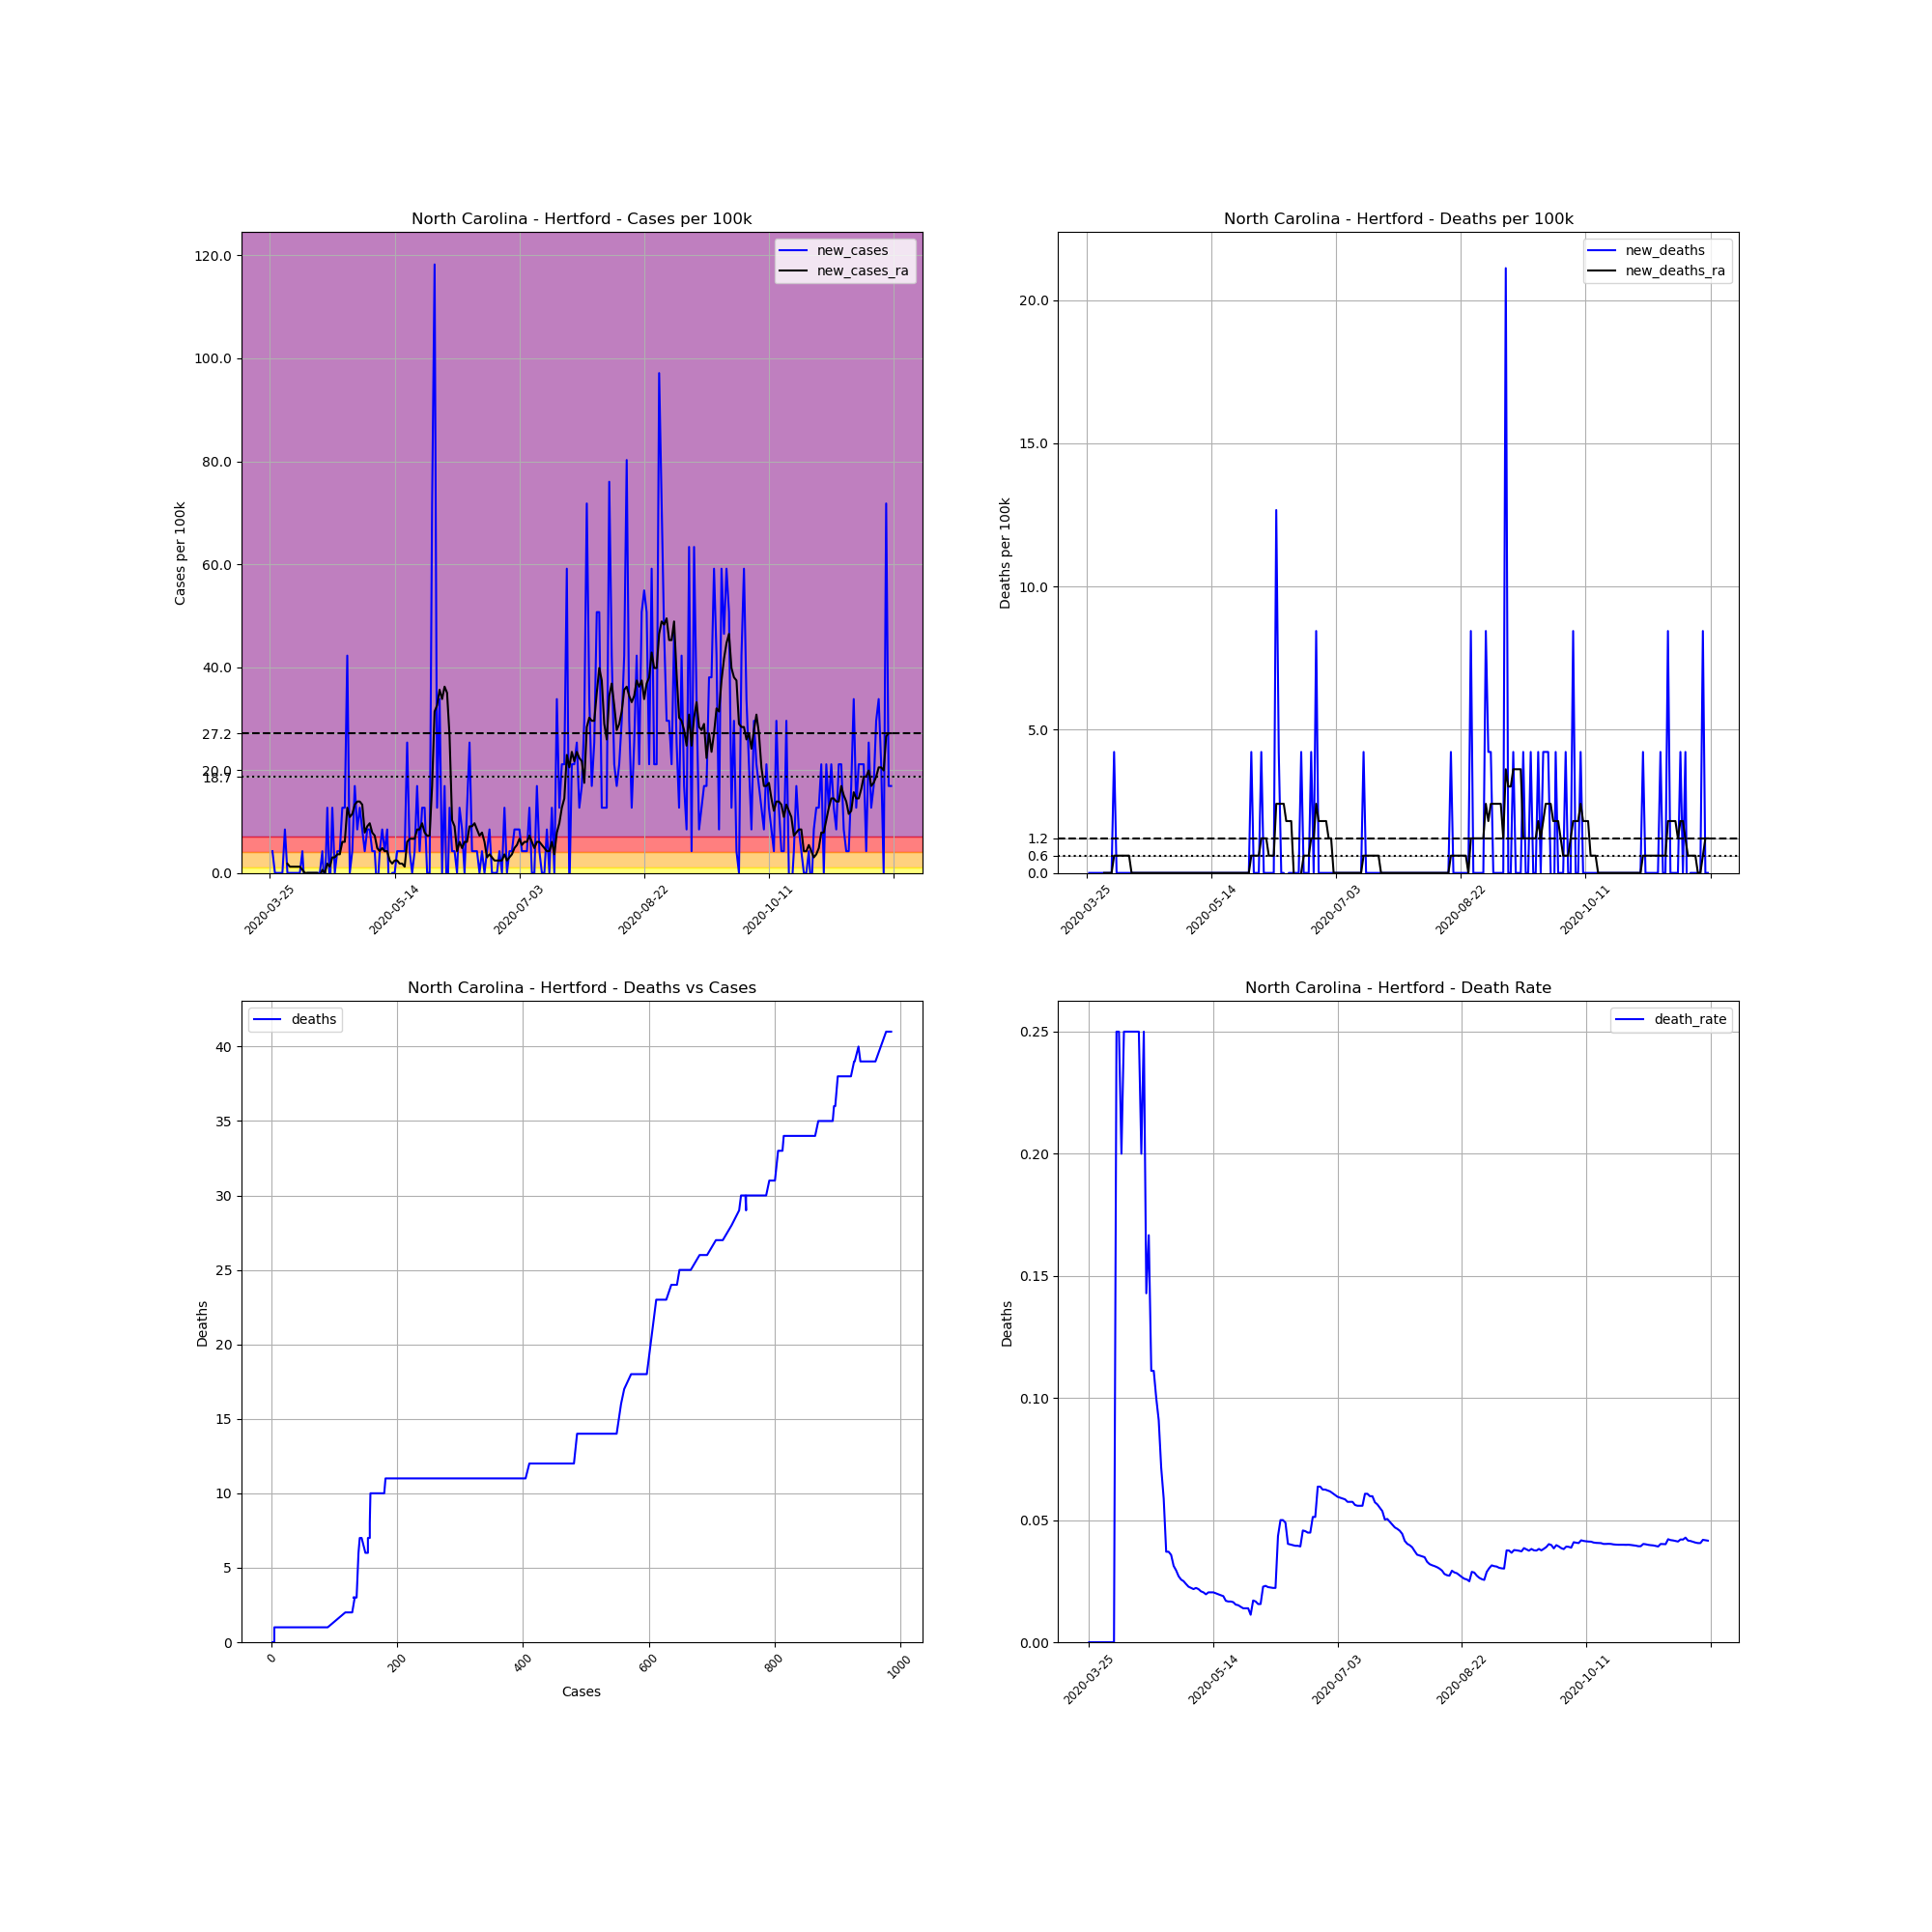

Source data for this figure (header and first rows):
, date, county, state, fips, cases, deaths, COUNTY, STNAME, CTYNAME, POPESTIMATE2019, cases_per_100k, deaths_per_100k, death_rate, new_cases, new_deaths, new_cases_ra, new_deaths_ra
363893, 2020-03-25, Hertford, North Carolina, 37091, 1, 0.0, 91, North Carolina, Hertford, 23677, 4.224, 0.0, 0.0, , , , 
363894, 2020-03-26, Hertford, North Carolina, 37091, 2, 0.0, 91, North Carolina, Hertford, 23677, 8.447, 0.0, 0.0, 4.224, 0.0, , 
363895, 2020-03-27, Hertford, North Carolina, 37091, 2, 0.0, 91, North Carolina, Hertford, 23677, 8.447, 0.0, 0.0, 0.0, 0.0, , 
363896, 2020-03-28, Hertford, North Carolina, 37091, 2, 0.0, 91, North Carolina, Hertford, 23677, 8.447, 0.0, 0.0, 0.0, 0.0, , 
363897, 2020-03-29, Hertford, North Carolina, 37091, 2, 0.0, 91, North Carolina, Hertford, 23677, 8.447, 0.0, 0.0, 0.0, 0.0, , 
363898, 2020-03-30, Hertford, North Carolina, 37091, 2, 0.0, 91, North Carolina, Hertford, 23677, 8.447, 0.0, 0.0, 0.0, 0.0, , 
363899, 2020-03-31, Hertford, North Carolina, 37091, 4, 0.0, 91, North Carolina, Hertford, 23677, 16.89, 0.0, 0.0, 8.447, 0.0, , 
363900, 2020-04-01, Hertford, North Carolina, 37091, 4, 0.0, 91, North Carolina, Hertford, 23677, 16.89, 0.0, 0.0, 0.0, 0.0, 1.81, 0.0
363901, 2020-04-02, Hertford, North Carolina, 37091, 4, 0.0, 91, North Carolina, Hertford, 23677, 16.89, 0.0, 0.0, 0.0, 0.0, 1.207, 0.0
363902, 2020-04-03, Hertford, North Carolina, 37091, 4, 0.0, 91, North Carolina, Hertford, 23677, 16.89, 0.0, 0.0, 0.0, 0.0, 1.207, 0.0
363903, 2020-04-04, Hertford, North Carolina, 37091, 4, 0.0, 91, North Carolina, Hertford, 23677, 16.89, 0.0, 0.0, 0.0, 0.0, 1.207, 0.0
363904, 2020-04-05, Hertford, North Carolina, 37091, 4, 1.0, 91, North Carolina, Hertford, 23677, 16.89, 4.224, 0.25, 0.0, 4.224, 1.207, 0.6034
363905, 2020-04-06, Hertford, North Carolina, 37091, 4, 1.0, 91, North Carolina, Hertford, 23677, 16.89, 4.224, 0.25, 0.0, 0.0, 1.207, 0.6034
363906, 2020-04-07, Hertford, North Carolina, 37091, 5, 1.0, 91, North Carolina, Hertford, 23677, 21.12, 4.224, 0.2, 4.224, 0.0, 0.6034, 0.6034
363907, 2020-04-08, Hertford, North Carolina, 37091, 4, 1.0, 91, North Carolina, Hertford, 23677, 16.89, 4.224, 0.25, -4.224, 0.0, 0.0, 0.6034
363908, 2020-04-09, Hertford, North Carolina, 37091, 4, 1.0, 91, North Carolina, Hertford, 23677, 16.89, 4.224, 0.25, 0.0, 0.0, 0.0, 0.6034
363909, 2020-04-10, Hertford, North Carolina, 37091, 4, 1.0, 91, North Carolina, Hertford, 23677, 16.89, 4.224, 0.25, 0.0, 0.0, 0.0, 0.6034
363910, 2020-04-11, Hertford, North Carolina, 37091, 4, 1.0, 91, North Carolina, Hertford, 23677, 16.89, 4.224, 0.25, 0.0, 0.0, 0.0, 0.6034
363911, 2020-04-12, Hertford, North Carolina, 37091, 4, 1.0, 91, North Carolina, Hertford, 23677, 16.89, 4.224, 0.25, 0.0, 0.0, 0.0, 0.0
363912, 2020-04-13, Hertford, North Carolina, 37091, 4, 1.0, 91, North Carolina, Hertford, 23677, 16.89, 4.224, 0.25, 0.0, 0.0, 0.0, 0.0
363913, 2020-04-14, Hertford, North Carolina, 37091, 4, 1.0, 91, North Carolina, Hertford, 23677, 16.89, 4.224, 0.25, 0.0, 0.0, -0.6034, 0.0
363914, 2020-04-15, Hertford, North Carolina, 37091, 5, 1.0, 91, North Carolina, Hertford, 23677, 21.12, 4.224, 0.2, 4.224, 0.0, 0.6034, 0.0
363915, 2020-04-16, Hertford, North Carolina, 37091, 4, 1.0, 91, North Carolina, Hertford, 23677, 16.89, 4.224, 0.25, -4.224, 0.0, 0.0, 0.0
363916, 2020-04-17, Hertford, North Carolina, 37091, 7, 1.0, 91, North Carolina, Hertford, 23677, 29.56, 4.224, 0.1429, 12.67, 0.0, 1.81, 0.0
363917, 2020-04-18, Hertford, North Carolina, 37091, 6, 1.0, 91, North Carolina, Hertford, 23677, 25.34, 4.224, 0.1667, -4.224, 0.0, 1.207, 0.0
363918, 2020-04-19, Hertford, North Carolina, 37091, 9, 1.0, 91, North Carolina, Hertford, 23677, 38.01, 4.224, 0.1111, 12.67, 0.0, 3.017, 0.0
363919, 2020-04-20, Hertford, North Carolina, 37091, 9, 1.0, 91, North Carolina, Hertford, 23677, 38.01, 4.224, 0.1111, 0.0, 0.0, 3.017, 0.0
363920, 2020-04-21, Hertford, North Carolina, 37091, 10, 1.0, 91, North Carolina, Hertford, 23677, 42.24, 4.224, 0.1, 4.224, 0.0, 3.62, 0.0
363921, 2020-04-22, Hertford, North Carolina, 37091, 11, 1.0, 91, North Carolina, Hertford, 23677, 46.46, 4.224, 0.09091, 4.224, 0.0, 3.62, 0.0
363922, 2020-04-23, Hertford, North Carolina, 37091, 14, 1.0, 91, North Carolina, Hertford, 23677, 59.13, 4.224, 0.07143, 12.67, 0.0, 6.034, 0.0
363923, 2020-04-24, Hertford, North Carolina, 37091, 17, 1.0, 91, North Carolina, Hertford, 23677, 71.8, 4.224, 0.05882, 12.67, 0.0, 6.034, 0.0
363924, 2020-04-25, Hertford, North Carolina, 37091, 27, 1.0, 91, North Carolina, Hertford, 23677, 114, 4.224, 0.03704, 42.24, 0.0, 12.67, 0.0
363925, 2020-04-26, Hertford, North Carolina, 37091, 27, 1.0, 91, North Carolina, Hertford, 23677, 114, 4.224, 0.03704, 0.0, 0.0, 10.86, 0.0
363926, 2020-04-27, Hertford, North Carolina, 37091, 28, 1.0, 91, North Carolina, Hertford, 23677, 118.3, 4.224, 0.03571, 4.224, 0.0, 11.46, 0.0
363927, 2020-04-28, Hertford, North Carolina, 37091, 32, 1.0, 91, North Carolina, Hertford, 23677, 135.2, 4.224, 0.03125, 16.89, 0.0, 13.27, 0.0
363928, 2020-04-29, Hertford, North Carolina, 37091, 34, 1.0, 91, North Carolina, Hertford, 23677, 143.6, 4.224, 0.02941, 8.447, 0.0, 13.88, 0.0
363929, 2020-04-30, Hertford, North Carolina, 37091, 37, 1.0, 91, North Carolina, Hertford, 23677, 156.3, 4.224, 0.02703, 12.67, 0.0, 13.88, 0.0
363930, 2020-05-01, Hertford, North Carolina, 37091, 39, 1.0, 91, North Carolina, Hertford, 23677, 164.7, 4.224, 0.02564, 8.447, 0.0, 13.27, 0.0
363931, 2020-05-02, Hertford, North Carolina, 37091, 40, 1.0, 91, North Carolina, Hertford, 23677, 168.9, 4.224, 0.025, 4.224, 0.0, 7.844, 0.0
363932, 2020-05-03, Hertford, North Carolina, 37091, 42, 1.0, 91, North Carolina, Hertford, 23677, 177.4, 4.224, 0.02381, 8.447, 0.0, 9.05, 0.0
363933, 2020-05-04, Hertford, North Carolina, 37091, 44, 1.0, 91, North Carolina, Hertford, 23677, 185.8, 4.224, 0.02273, 8.447, 0.0, 9.654, 0.0
363934, 2020-05-05, Hertford, North Carolina, 37091, 45, 1.0, 91, North Carolina, Hertford, 23677, 190.1, 4.224, 0.02222, 4.224, 0.0, 7.844, 0.0
363935, 2020-05-06, Hertford, North Carolina, 37091, 46, 1.0, 91, North Carolina, Hertford, 23677, 194.3, 4.224, 0.02174, 4.224, 0.0, 7.24, 0.0
363936, 2020-05-07, Hertford, North Carolina, 37091, 45, 1.0, 91, North Carolina, Hertford, 23677, 190.1, 4.224, 0.02222, -4.224, 0.0, 4.827, 0.0
363937, 2020-05-08, Hertford, North Carolina, 37091, 46, 1.0, 91, North Carolina, Hertford, 23677, 194.3, 4.224, 0.02174, 4.224, 0.0, 4.224, 0.0
363938, 2020-05-09, Hertford, North Carolina, 37091, 48, 1.0, 91, North Carolina, Hertford, 23677, 202.7, 4.224, 0.02083, 8.447, 0.0, 4.827, 0.0
363939, 2020-05-10, Hertford, North Carolina, 37091, 49, 1.0, 91, North Carolina, Hertford, 23677, 207, 4.224, 0.02041, 4.224, 0.0, 4.224, 0.0
363940, 2020-05-11, Hertford, North Carolina, 37091, 51, 1.0, 91, North Carolina, Hertford, 23677, 215.4, 4.224, 0.01961, 8.447, 0.0, 4.224, 0.0
363941, 2020-05-12, Hertford, North Carolina, 37091, 49, 1.0, 91, North Carolina, Hertford, 23677, 207, 4.224, 0.02041, -8.447, 0.0, 2.413, 0.0
363942, 2020-05-13, Hertford, North Carolina, 37091, 49, 1.0, 91, North Carolina, Hertford, 23677, 207, 4.224, 0.02041, 0.0, 0.0, 1.81, 0.0
363943, 2020-05-14, Hertford, North Carolina, 37091, 49, 1.0, 91, North Carolina, Hertford, 23677, 207, 4.224, 0.02041, 0.0, 0.0, 2.413, 0.0
363944, 2020-05-15, Hertford, North Carolina, 37091, 50, 1.0, 91, North Carolina, Hertford, 23677, 211.2, 4.224, 0.02, 4.224, 0.0, 2.413, 0.0
363945, 2020-05-16, Hertford, North Carolina, 37091, 51, 1.0, 91, North Carolina, Hertford, 23677, 215.4, 4.224, 0.01961, 4.224, 0.0, 1.81, 0.0
363946, 2020-05-17, Hertford, North Carolina, 37091, 52, 1.0, 91, North Carolina, Hertford, 23677, 219.6, 4.224, 0.01923, 4.224, 0.0, 1.81, 0.0
363947, 2020-05-18, Hertford, North Carolina, 37091, 53, 1.0, 91, North Carolina, Hertford, 23677, 223.8, 4.224, 0.01887, 4.224, 0.0, 1.207, 0.0
363948, 2020-05-19, Hertford, North Carolina, 37091, 59, 1.0, 91, North Carolina, Hertford, 23677, 249.2, 4.224, 0.01695, 25.34, 0.0, 6.034, 0.0
363949, 2020-05-20, Hertford, North Carolina, 37091, 60, 1.0, 91, North Carolina, Hertford, 23677, 253.4, 4.224, 0.01667, 4.224, 0.0, 6.637, 0.0
363950, 2020-05-21, Hertford, North Carolina, 37091, 60, 1.0, 91, North Carolina, Hertford, 23677, 253.4, 4.224, 0.01667, 0.0, 0.0, 6.637, 0.0
363951, 2020-05-22, Hertford, North Carolina, 37091, 61, 1.0, 91, North Carolina, Hertford, 23677, 257.6, 4.224, 0.01639, 4.224, 0.0, 6.637, 0.0
363952, 2020-05-23, Hertford, North Carolina, 37091, 65, 1.0, 91, North Carolina, Hertford, 23677, 274.5, 4.224, 0.01538, 16.89, 0.0, 8.447, 0.0
... 190 more rows
